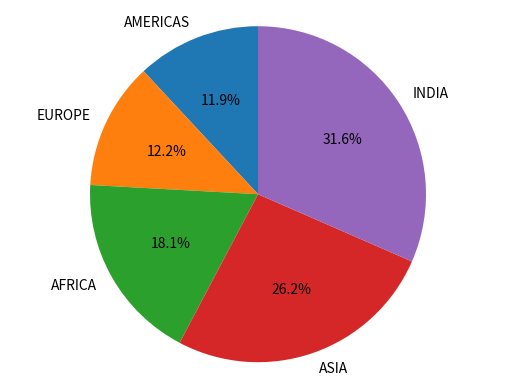

This figure's Python source:
#!/usr/bin/env python3
''' Top 5: Cobbling together the official 
pic for the month is a manual process.'''

# Archive Notes:
# -------------
# Graphical compsoition remains in local facebook "Data" archive.
# Historical data artifacts uploaded from same to:
# https://github.com/Python3-Training/WorldView

import matplotlib.pyplot as plt
from collections import OrderedDict

zData = OrderedDict()
zData['ASIA'] = 3191
zData['INDIA'] = 3848
zData['AMERICAS'] = 877+577
zData['AFRICA'] = 2213
zData['EUROPE'] = 1488

zData = OrderedDict(sorted(zData.items(), key=lambda a: a[1]))

labels = zData.keys()
sizes =  zData.values()

explode = (0.2, 0, 0, 0, 0)
fig1, ax1 = plt.subplots()
ax1.pie(sizes, labels=labels, autopct='%1.1f%%',
        shadow=False, startangle=90)
ax1.axis('equal') 
plt.show()
